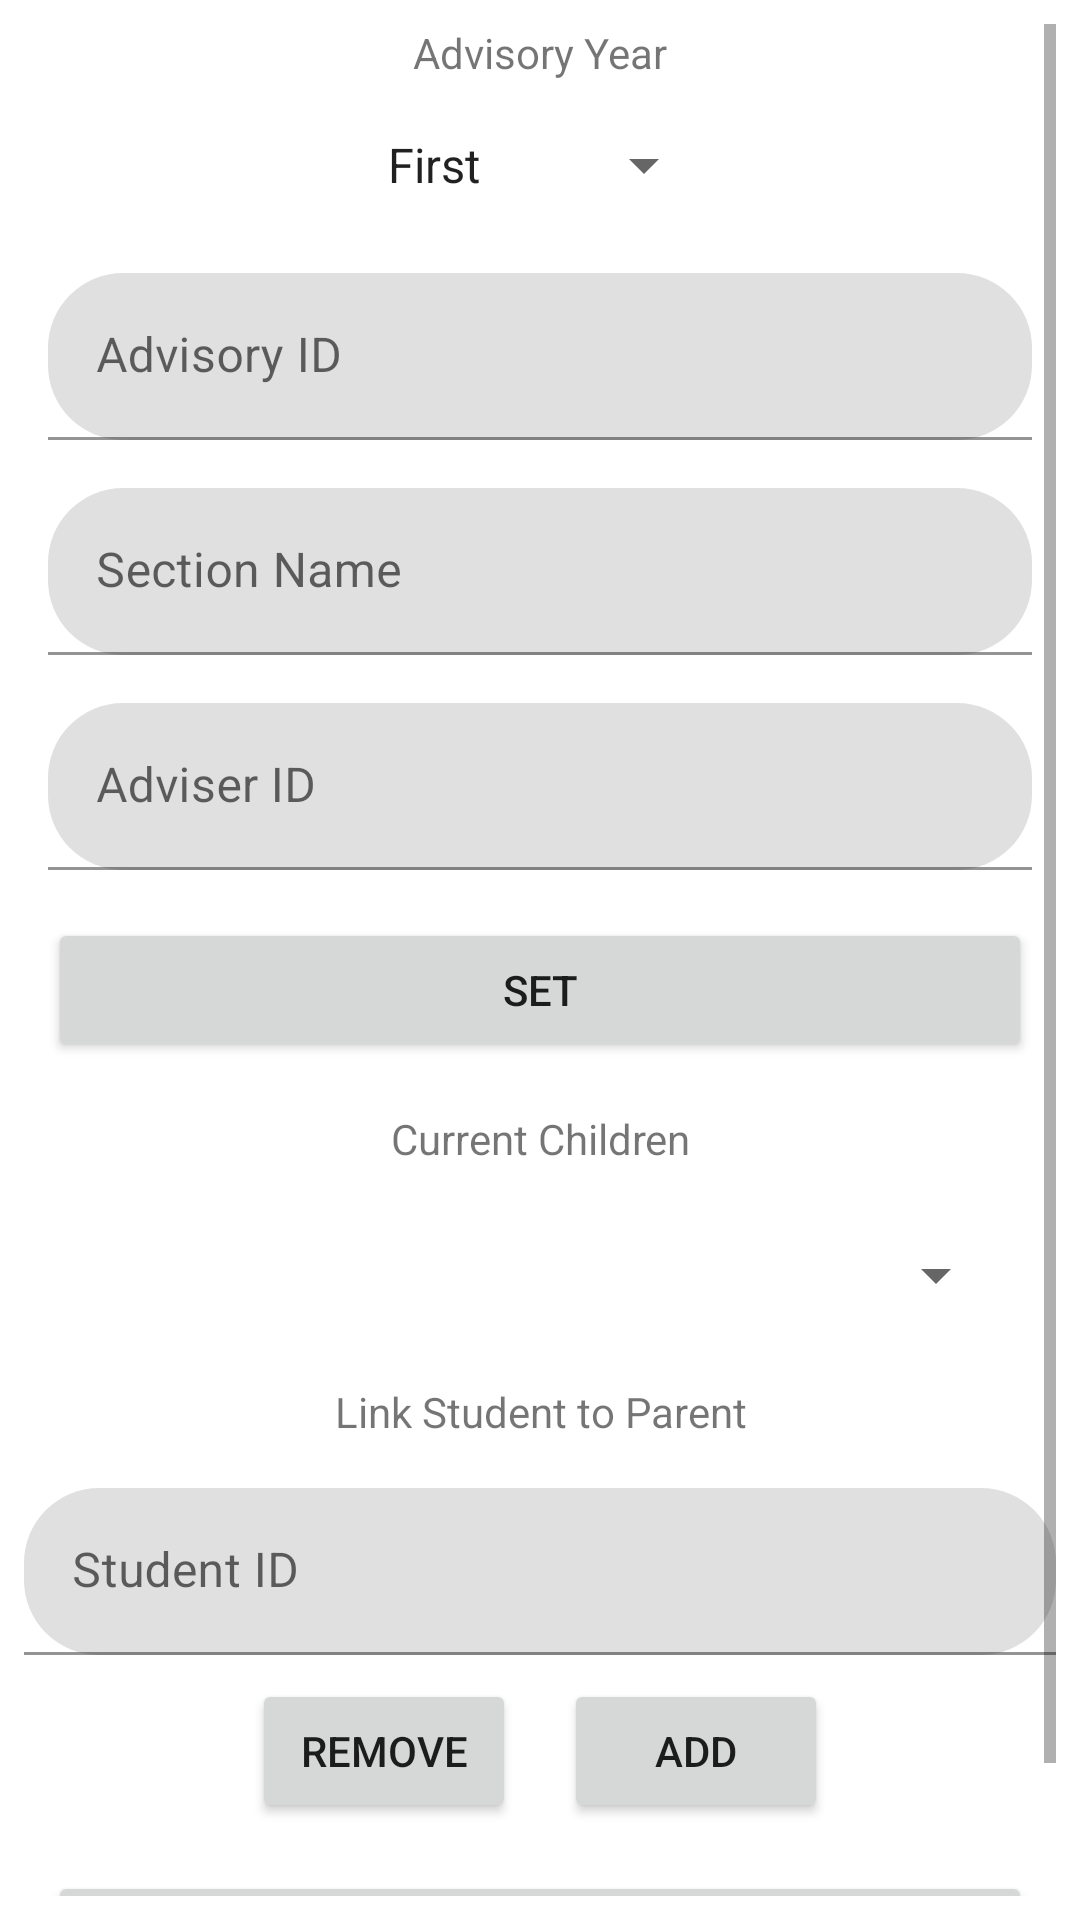

This screen was rendered from an Android layout file. Write that file and the resources it references.
<!-- AndroidManifest.xml: application theme Theme.SVCC_JHS_Online_Grade_Monitoring_System -->
<!-- res/layout/activity_add_advisory.xml -->
<?xml version="1.0" encoding="utf-8"?>
<androidx.constraintlayout.widget.ConstraintLayout xmlns:android="http://schemas.android.com/apk/res/android"
    xmlns:app="http://schemas.android.com/apk/res-auto"
    xmlns:tools="http://schemas.android.com/tools"
    android:layout_width="match_parent"
    android:layout_height="match_parent"
    tools:context=".AddAdvisory">

    <ScrollView
        android:layout_width="match_parent"
        android:layout_height="match_parent"
        android:layout_marginStart="8dp"
        android:layout_marginLeft="8dp"
        android:layout_marginTop="8dp"
        android:layout_marginEnd="8dp"
        android:layout_marginRight="8dp"
        android:layout_marginBottom="8dp"
        app:layout_constraintBottom_toBottomOf="parent"
        app:layout_constraintEnd_toEndOf="parent"
        app:layout_constraintStart_toStartOf="parent"
        app:layout_constraintTop_toTopOf="parent">

        <LinearLayout
            android:layout_width="match_parent"
            android:layout_height="match_parent"
            android:gravity="center"
            android:orientation="vertical">

            <TextView
                android:id="@+id/textView7"
                android:layout_width="match_parent"
                android:layout_height="wrap_content"
                android:layout_weight="1"
                android:gravity="center"
                android:text="Advisory Year" />

            <Spinner
                android:id="@+id/spnYear"
                android:layout_width="wrap_content"
                android:layout_height="wrap_content"
                android:layout_margin="16dp"
                android:layout_weight="1"
                android:entries="@array/Year"
                android:spinnerMode="dialog" />

            <com.google.android.material.textfield.TextInputLayout
                android:id="@+id/textInputLayout3"
                android:layout_width="match_parent"
                android:layout_height="match_parent"
                android:layout_margin="8dp"
                android:layout_weight="1"
                android:hint="Advisory ID"
                app:boxCornerRadiusBottomEnd="25dp"
                app:boxCornerRadiusBottomStart="25dp"
                app:boxCornerRadiusTopEnd="25dp"
                app:boxCornerRadiusTopStart="25dp">

                <com.google.android.material.textfield.TextInputEditText
                    android:id="@+id/txtAdvisoryID"
                    android:layout_width="match_parent"
                    android:layout_height="wrap_content"

                    android:inputType="text"
                    android:singleLine="true" />

            </com.google.android.material.textfield.TextInputLayout>

            <com.google.android.material.textfield.TextInputLayout
                android:id="@+id/textInputLayout2"
                android:layout_width="match_parent"
                android:layout_height="match_parent"
                android:layout_margin="8dp"
                android:layout_weight="1"
                android:hint="Section Name"
                app:boxCornerRadiusBottomEnd="25dp"
                app:boxCornerRadiusBottomStart="25dp"
                app:boxCornerRadiusTopEnd="25dp"
                app:boxCornerRadiusTopStart="25dp">

                <com.google.android.material.textfield.TextInputEditText
                    android:id="@+id/txtSection"
                    android:layout_width="match_parent"
                    android:layout_height="wrap_content"

                    android:inputType="text"
                    android:singleLine="true" />

            </com.google.android.material.textfield.TextInputLayout>

            <com.google.android.material.textfield.TextInputLayout
                android:id="@+id/textInputLayout"
                android:layout_width="match_parent"
                android:layout_height="match_parent"
                android:layout_margin="8dp"
                android:layout_weight="1"
                android:hint="Adviser ID"
                app:boxCornerRadiusBottomEnd="25dp"
                app:boxCornerRadiusBottomStart="25dp"
                app:boxCornerRadiusTopEnd="25dp"
                app:boxCornerRadiusTopStart="25dp">

                <com.google.android.material.textfield.TextInputEditText
                    android:id="@+id/txtAdviserId"
                    android:layout_width="match_parent"
                    android:layout_height="wrap_content"

                    android:inputType="text"
                    android:singleLine="true" />

            </com.google.android.material.textfield.TextInputLayout>

            <Button
                android:id="@+id/btnSet"
                android:layout_width="match_parent"
                android:layout_height="wrap_content"
                android:layout_margin="8dp"
                android:layout_weight="1"
                android:text="Set"
                app:cornerRadius="25dp" />
            <TextView
                android:id="@+id/textV2"
                android:layout_width="match_parent"
                android:layout_height="wrap_content"
                android:layout_margin="8dp"
                android:gravity="center"
                android:text="Current Children" />

            <Spinner
                android:id="@+id/spnChildren"
                android:layout_width="match_parent"
                android:layout_height="wrap_content"
                android:layout_margin="16dp"
                android:spinnerMode="dialog" />

            <TextView
                android:id="@+id/textV3"
                android:layout_width="match_parent"
                android:layout_height="wrap_content"
                android:layout_margin="8dp"
                android:gravity="center"
                android:text="Link Student to Parent" />

            <com.google.android.material.textfield.TextInputLayout
                android:id="@+id/textSTUDID"
                android:layout_width="match_parent"
                android:layout_height="match_parent"
                android:layout_marginTop="8dp"
                android:hint="Student ID"
                app:boxCornerRadiusBottomEnd="25dp"
                app:boxCornerRadiusBottomStart="25dp"
                app:boxCornerRadiusTopEnd="25dp"
                app:boxCornerRadiusTopStart="25dp">

                <com.google.android.material.textfield.TextInputEditText
                    android:id="@+id/txtSTUDid"
                    android:layout_width="match_parent"
                    android:layout_height="wrap_content"

                    android:inputType="number"
                    android:singleLine="true" />

            </com.google.android.material.textfield.TextInputLayout>

            <LinearLayout
                android:layout_width="wrap_content"
                android:layout_height="match_parent"
                android:gravity="center"
                android:orientation="horizontal">

                <Button
                    android:id="@+id/btnRemove"
                    android:layout_width="match_parent"
                    android:layout_height="wrap_content"
                    android:layout_margin="8dp"
                    android:text="Remove"
                    app:cornerRadius="25dp" />

                <Button
                    android:id="@+id/btnAdd"
                    android:layout_width="match_parent"
                    android:layout_height="wrap_content"
                    android:layout_margin="8dp"
                    android:text="Add"
                    app:cornerRadius="25dp" />

            </LinearLayout>

            <Button
                android:id="@+id/btnDone"
                android:layout_width="match_parent"
                android:layout_height="wrap_content"
                android:layout_margin="8dp"
                android:layout_weight="1"
                android:text="Done"
                app:cornerRadius="25dp" />

        </LinearLayout>
    </ScrollView>
</androidx.constraintlayout.widget.ConstraintLayout>
<!-- resources referenced by this layout -->
<resources>
  <string-array name="Year">
          <item>First</item>
          <item>Second</item>
          <item>Third</item>
          <item>Fourth</item>
      </string-array>
  <style name="Theme.SVCC_JHS_Online_Grade_Monitoring_System" parent="Theme.MaterialComponents.DayNight.NoActionBar">
          
          <item name="colorPrimary">@color/primaryLightColor</item>
          <item name="colorPrimaryVariant">@color/primaryColor</item>
          <item name="colorOnPrimary">@color/primaryTextColor</item>
          
          <item name="colorSecondary">@color/secondaryDarkColor</item>
          <item name="colorSecondaryVariant">@color/secondaryColor</item>
          <item name="colorOnSecondary">@color/secondaryTextColor</item>
          
          <item name="android:statusBarColor" tools:targetApi="l">?attr/colorPrimaryVariant</item>
          
      </style>
  <color name="primaryLightColor">#f05545</color>
  <color name="primaryColor">#b71c1c</color>
  <color name="primaryTextColor">#ffffff</color>
  <color name="secondaryDarkColor">#c79400</color>
  <color name="secondaryColor">#ffc400</color>
  <color name="secondaryTextColor">#000000</color>
</resources>
